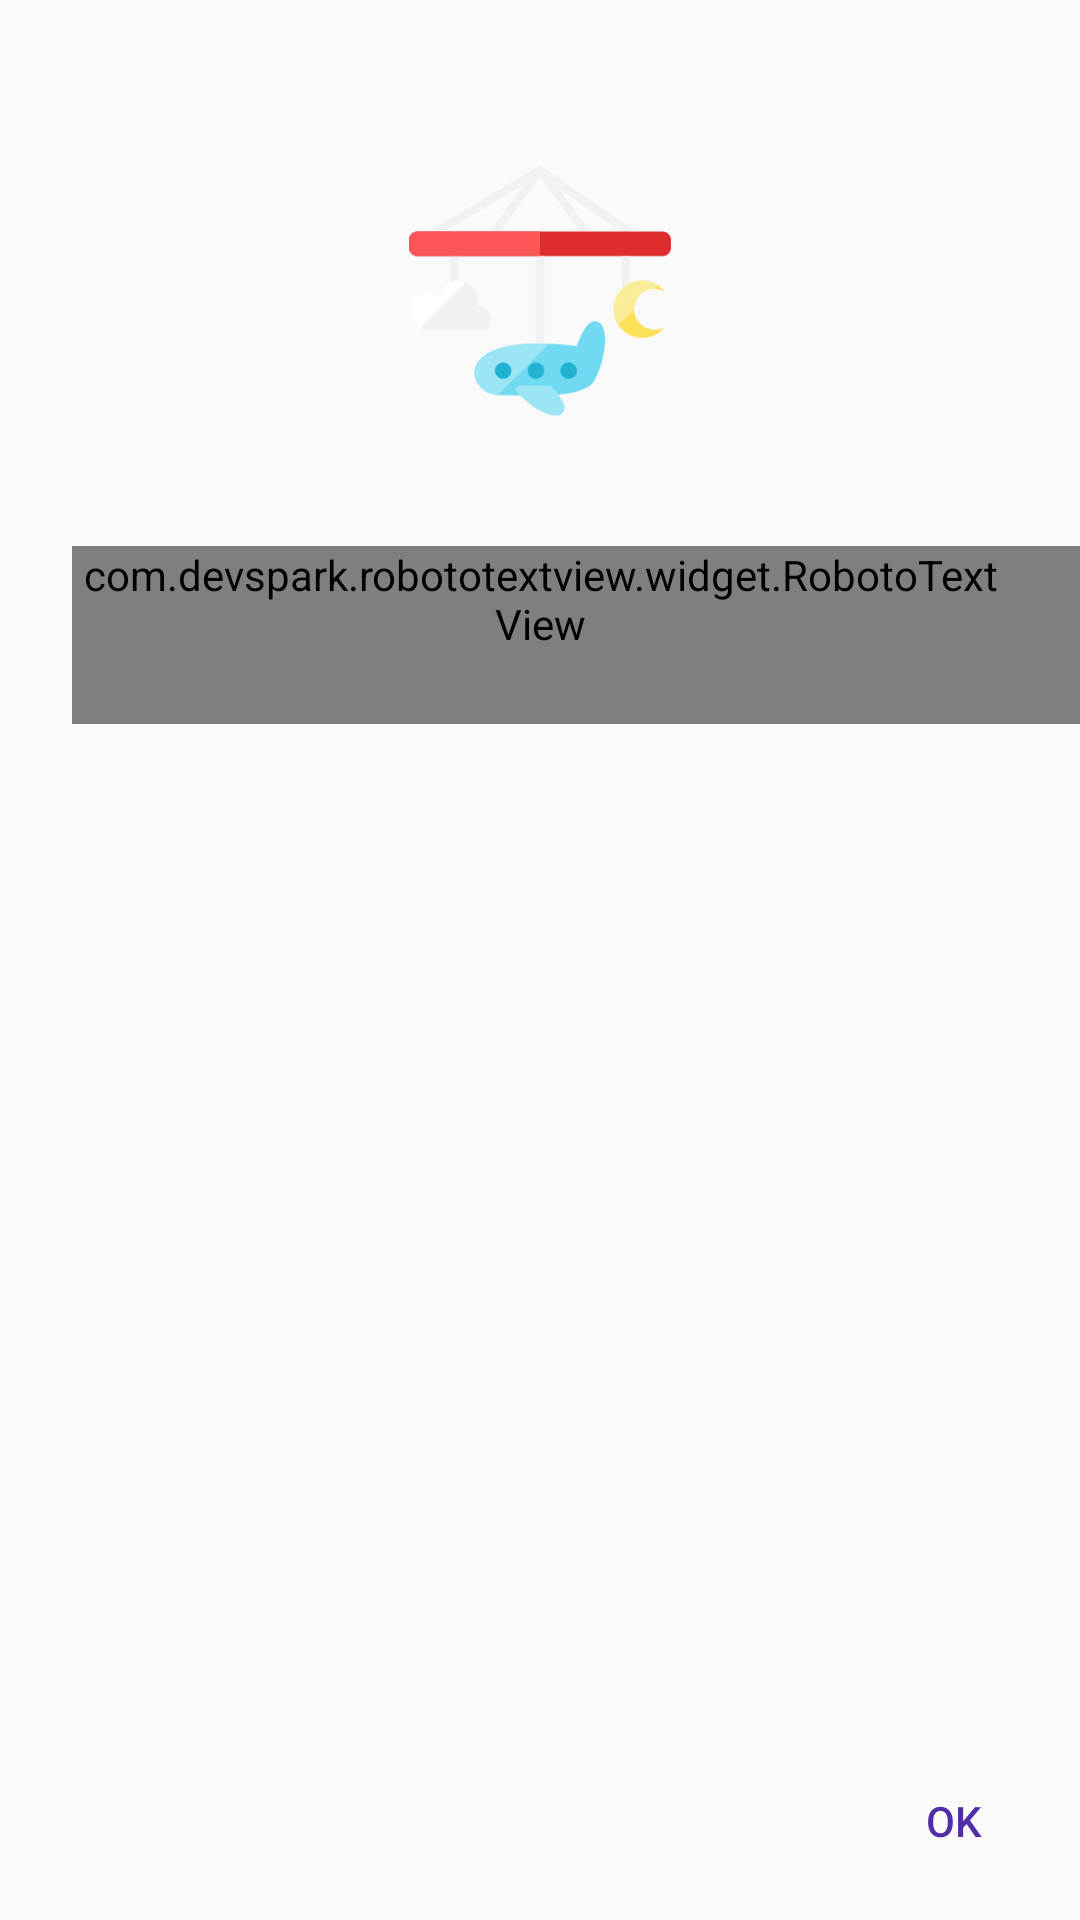

This screen was rendered from an Android layout file. Write that file and the resources it references.
<!-- AndroidManifest.xml: application theme AppTheme -->
<!-- res/layout/activity_dialog_result.xml -->
<?xml version="1.0" encoding="utf-8"?>
<RelativeLayout xmlns:android="http://schemas.android.com/apk/res/android"
    xmlns:tools="http://schemas.android.com/tools"
    xmlns:app="http://schemas.android.com/apk/res-auto"
    android:layout_width="match_parent"
    android:layout_height="wrap_content"
    android:paddingBottom="8dp"
    android:paddingLeft="24dp"
    android:paddingTop="24dp"
    tools:context="br.com.example.babyborntime.DialogResultActivity">


    <ImageView
        android:layout_width="150dp"
        android:layout_height="150dp"
        android:id="@+id/babyImageView"
        android:src="@drawable/baby_dialog"
        android:layout_centerHorizontal="true"
        android:layout_marginBottom="8dp"/>

    <com.devspark.robototextview.widget.RobotoTextView
        android:layout_width="match_parent"
        android:layout_height="wrap_content"
        android:text="inicial"
        android:id="@+id/textViewCalculateFinal"
        android:paddingBottom="24dp"
        android:paddingRight="24dp"
        android:textSize="20sp"
        app:typeface="roboto_slab_regular"
        android:layout_below="@+id/babyImageView"
        android:layout_alignParentStart="true" />


    <Button
        android:id="@+id/closeDialog"
        android:layout_width="wrap_content"
        android:layout_height="wrap_content"
        android:text="@string/button_ok"
        android:textColor="@color/colorPrimaryDark"
        style="@style/Widget.AppCompat.Button.Borderless.Colored"
        android:layout_alignParentBottom="true"
        android:layout_alignParentEnd="true"
        android:paddingRight="8dp"
        android:paddingTop="8dp"/>

</RelativeLayout>
<!-- resources referenced by this layout -->
<resources>
  <color name="colorPrimaryDark">#512DA8</color>
  <!-- drawable baby_dialog: png bitmap (drawable, 16774 bytes) -->
  <string name="button_ok">Ok</string>
  <style name="AppTheme" parent="Theme.AppCompat.Light.DarkActionBar">
          
          <item name="colorPrimary">@color/colorPrimary</item>
          <item name="colorPrimaryDark">@color/colorPrimaryDark</item>
          <item name="colorAccent">@color/colorAccent</item>
      </style>
  <color name="colorPrimary">#673AB7</color>
  <color name="colorAccent">#E040FB</color>
</resources>
